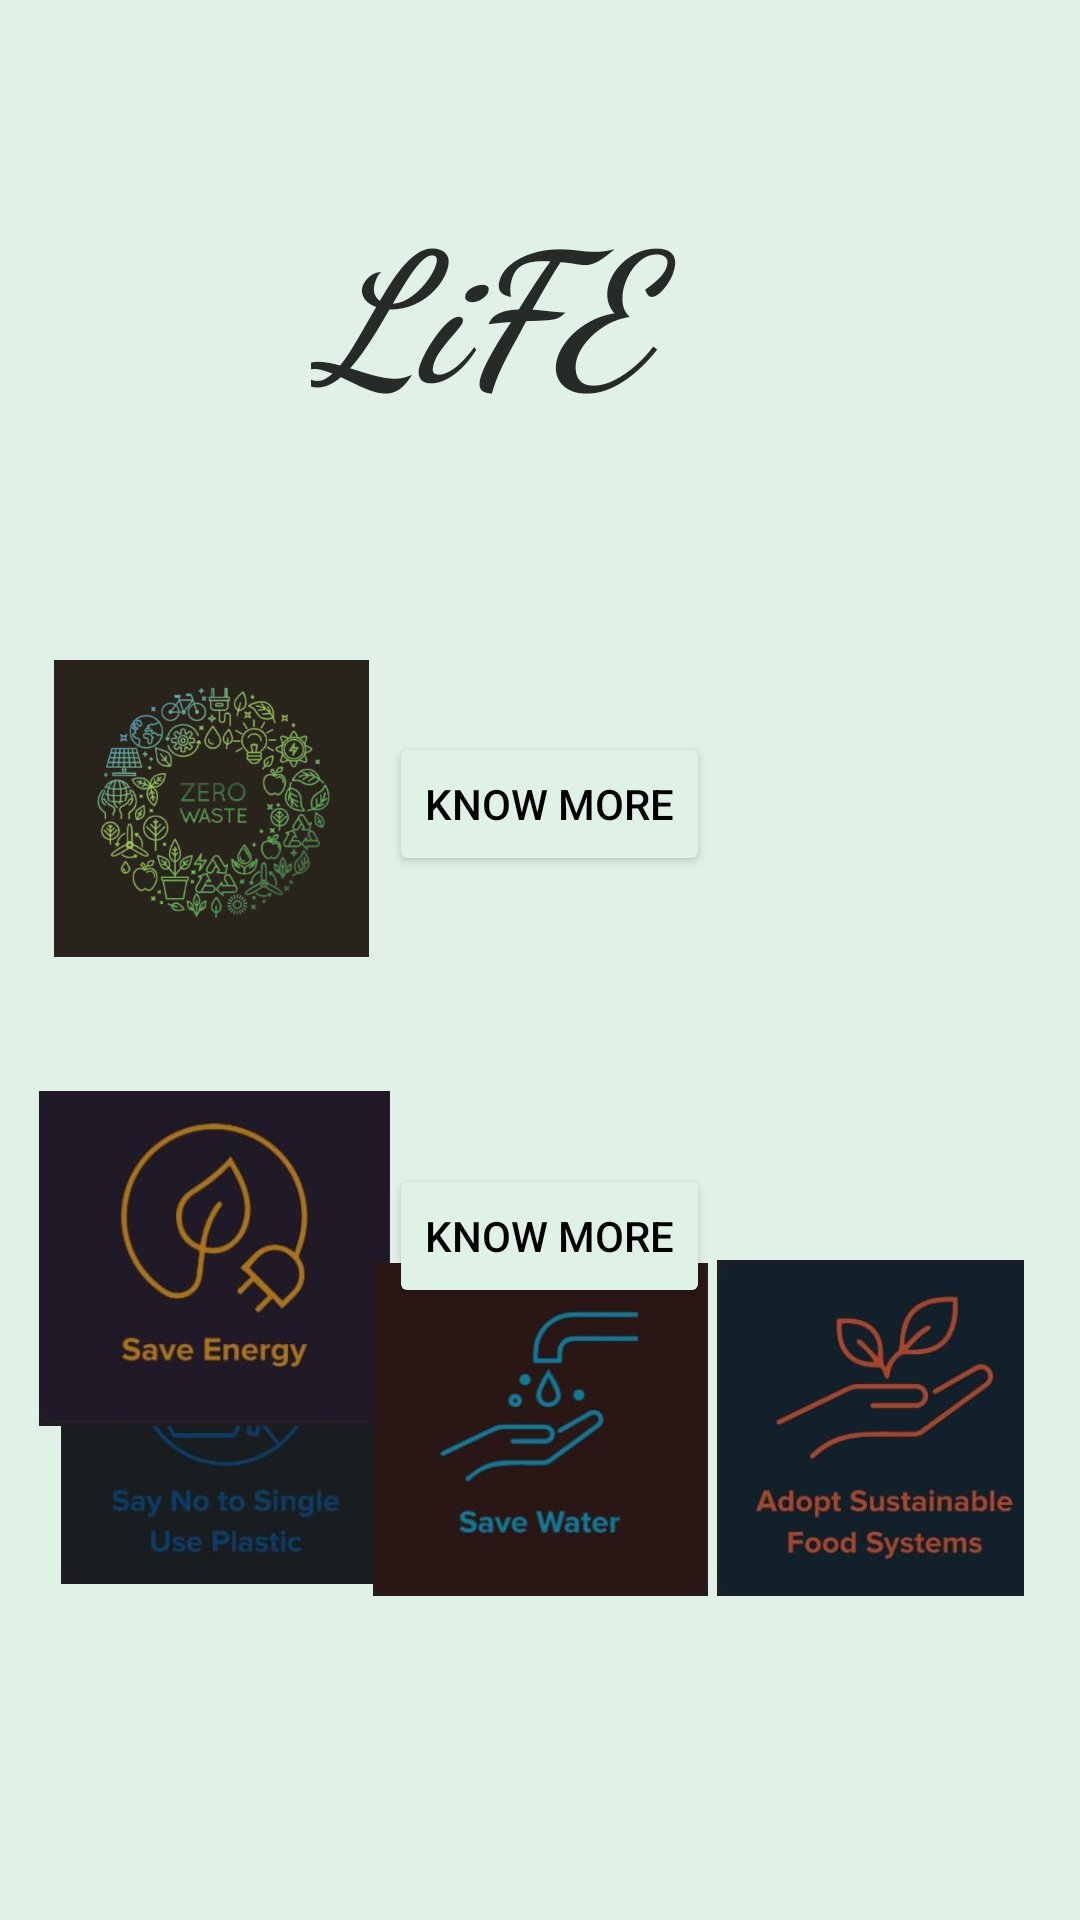

Here is an Android app screen rendered from its layout file. Give the layout XML and the strings, colors and styles it references.
<!-- AndroidManifest.xml: application theme Theme.GreenGrah -->
<!-- res/layout/activity_data3.xml -->
<?xml version="1.0" encoding="utf-8"?>
<androidx.constraintlayout.widget.ConstraintLayout xmlns:android="http://schemas.android.com/apk/res/android"
    xmlns:app="http://schemas.android.com/apk/res-auto"
    xmlns:tools="http://schemas.android.com/tools"
    android:layout_width="match_parent"
    android:layout_height="match_parent"
    android:background="#E1F1E8"
    tools:context=".MainActivity">


    <TextView
        android:id="@+id/textView9"
        android:layout_width="179dp"
        android:layout_height="79dp"
        android:layout_marginTop="60dp"
        android:fontFamily="cursive"
        android:text="LiFE"
        android:textColor="#272b28"
        android:textSize="60sp"
        android:textStyle="bold|italic"
        app:layout_constraintEnd_toEndOf="parent"
        app:layout_constraintHorizontal_bias="0.573"
        app:layout_constraintStart_toStartOf="parent"
        app:layout_constraintTop_toTopOf="parent" />

    <ImageView
        android:id="@+id/iv1"
        android:layout_width="105dp"
        android:layout_height="115dp"
        android:layout_marginTop="212dp"
        app:layout_constraintEnd_toEndOf="parent"
        app:layout_constraintHorizontal_bias="0.071"
        app:layout_constraintStart_toStartOf="parent"
        app:layout_constraintTop_toTopOf="parent"
        app:srcCompat="@drawable/imii" />

    <ImageView
        android:id="@+id/iv2"
        android:layout_width="112dp"
        android:layout_height="108dp"
        android:layout_marginBottom="112dp"
        app:layout_constraintBottom_toBottomOf="parent"
        app:layout_constraintEnd_toEndOf="parent"
        app:layout_constraintHorizontal_bias="0.07"
        app:layout_constraintStart_toStartOf="parent"
        app:srcCompat="@drawable/p4" />

    <ImageView
        android:id="@+id/iv3"
        android:layout_width="117dp"
        android:layout_height="119dp"
        android:layout_marginTop="360dp"
        app:layout_constraintEnd_toEndOf="parent"
        app:layout_constraintHorizontal_bias="0.054"
        app:layout_constraintStart_toStartOf="parent"
        app:layout_constraintTop_toTopOf="parent"
        app:srcCompat="@drawable/p1" />

    <ImageView
        android:id="@+id/iv4"
        android:layout_width="119dp"
        android:layout_height="111dp"
        android:layout_marginBottom="108dp"
        app:layout_constraintBottom_toBottomOf="parent"
        app:layout_constraintEnd_toEndOf="parent"
        app:layout_constraintStart_toStartOf="parent"
        app:srcCompat="@drawable/p2" />

    <ImageView
        android:id="@+id/iv5"
        android:layout_width="113dp"
        android:layout_height="112dp"
        android:layout_marginBottom="108dp"
        app:layout_constraintBottom_toBottomOf="parent"
        app:layout_constraintEnd_toEndOf="parent"
        app:layout_constraintHorizontal_bias="0.946"
        app:layout_constraintStart_toStartOf="parent"
        app:srcCompat="@drawable/p7" />

    <ImageView
        android:id="@+id/iv6"
        android:layout_width="96dp"
        android:layout_height="68dp"
        android:layout_marginTop="24dp"
        app:layout_constraintEnd_toEndOf="parent"
        app:layout_constraintHorizontal_bias="0.069"
        app:layout_constraintStart_toStartOf="parent"
        app:layout_constraintTop_toTopOf="parent"
        app:srcCompat="@drawable/gren" />

    <Button
        android:id="@+id/bu1"
        android:layout_width="wrap_content"
        android:layout_height="wrap_content"
        android:layout_marginTop="244dp"
        android:backgroundTint="#E0F1E6"
        android:text="Know More"
        android:textColor="@color/black"
        app:layout_constraintEnd_toEndOf="parent"
        app:layout_constraintHorizontal_bias="0.512"
        app:layout_constraintStart_toStartOf="parent"
        app:layout_constraintTop_toTopOf="parent" />

    <Button
        android:id="@+id/bu2"
        android:layout_width="wrap_content"
        android:layout_height="wrap_content"
        android:layout_marginTop="388dp"
        android:backgroundTint="#E0F1E6"
        android:text="Know More"
        android:textColor="@color/black"
        app:layout_constraintEnd_toEndOf="parent"
        app:layout_constraintHorizontal_bias="0.512"
        app:layout_constraintStart_toStartOf="parent"
        app:layout_constraintTop_toTopOf="parent" />

    <Button
        android:id="@+id/bu3"
        android:layout_width="102dp"
        android:layout_height="56dp"
        android:layout_marginTop="656dp"
        android:backgroundTint="#E0F1E6"
        android:text="Know More"
        android:textColor="@color/black"
        app:layout_constraintEnd_toEndOf="parent"
        app:layout_constraintHorizontal_bias="0.067"
        app:layout_constraintStart_toStartOf="parent"
        app:layout_constraintTop_toTopOf="parent" />

    <Button
        android:id="@+id/bu4"
        android:layout_width="108dp"
        android:layout_height="62dp"
        android:layout_marginTop="656dp"
        android:backgroundTint="#E0F1E6"
        android:text="Know More"
        android:textColor="@color/black"
        app:layout_constraintEnd_toEndOf="parent"
        app:layout_constraintHorizontal_bias="0.498"
        app:layout_constraintStart_toStartOf="parent"
        app:layout_constraintTop_toTopOf="parent" />

    <Button
        android:id="@+id/bu5"
        android:layout_width="108dp"
        android:layout_height="62dp"
        android:layout_marginTop="656dp"
        android:backgroundTint="#E0F1E6"
        android:text="Know More"
        android:textColor="@color/black"
        app:layout_constraintEnd_toEndOf="parent"
        app:layout_constraintHorizontal_bias="0.947"
        app:layout_constraintStart_toStartOf="parent"
        app:layout_constraintTop_toTopOf="parent" />

</androidx.constraintlayout.widget.ConstraintLayout>
<!-- resources referenced by this layout -->
<resources>
  <!-- drawable imii: png bitmap (drawable-v24, 149012 bytes) -->
  <!-- drawable p1: jpeg bitmap (drawable-v24, 7870 bytes) -->
  <!-- drawable p2: jpeg bitmap (drawable-v24, 6317 bytes) -->
  <!-- drawable p4: jpeg bitmap (drawable-v24, 6185 bytes) -->
  <!-- drawable p7: jpeg bitmap (drawable-v24, 9005 bytes) -->
  <style name="Theme.GreenGrah" parent="Theme.MaterialComponents.DayNight.DarkActionBar">
          
          <item name="colorPrimary">@color/purple_500</item>
          <item name="colorPrimaryVariant">@color/purple_700</item>
          <item name="colorOnPrimary">@color/white</item>
          
          <item name="colorSecondary">@color/teal_200</item>
          <item name="colorSecondaryVariant">@color/teal_700</item>
          <item name="colorOnSecondary">@color/black</item>
          
          <item name="android:statusBarColor">?attr/colorPrimaryVariant</item>
          
      </style>
  <!-- not gathered from this repository: default colours our renderer supplied (Android Studio template values) -->
  <color name="purple_500">#FF6200EE</color>
  <color name="purple_700">#FF3700B3</color>
  <color name="teal_200">#FF03DAC5</color>
  <color name="teal_700">#FF018786</color>
  <color name="black">#FF000000</color>
  <color name="white">#FFFFFFFF</color>
</resources>
